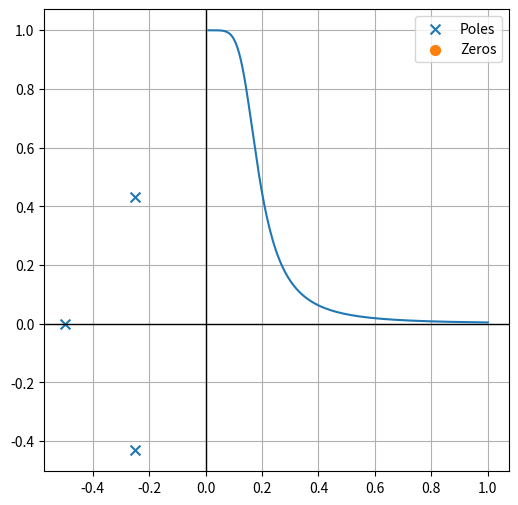

Write the Python code that produced this figure.
import numpy as np
from scipy import signal
import matplotlib.pyplot as plt
from matplotlib import patches, rcParams

np.set_printoptions(precision=3, suppress=True)

wp = 0.2 * np.pi
ws = 0.3 * np.pi
Rp = 7
As = 16

N, wc = signal.buttord(wp, ws, Rp, As, analog=True)
b, a = signal. butter(N, wc, 'lowpass', analog=True)
z,p,k = signal.butter(N, wc, 'lowpass', analog=True, output='zpk')


plt.figure(figsize=(6,6))
plt.axvline(0, color='k', lw=1)
plt.axhline(0, color='k', lw=1)
plt.scatter(np.real(p), np.imag(p), s=50, marker='x', label='Poles')
plt.scatter(np.real(z), np.imag(z), s=50, marker='o', label='Zeros')
plt.grid('equal') ### 까먹지 말 것
plt.legend()
plt.show()

b, a = signal.butter(N, wc/np.pi, 'lowpass', analog=True)
w, H = signal.freqs(b, a) ### 까먹지 말 것 

plt.plot(w, np.abs(H))
plt.show()